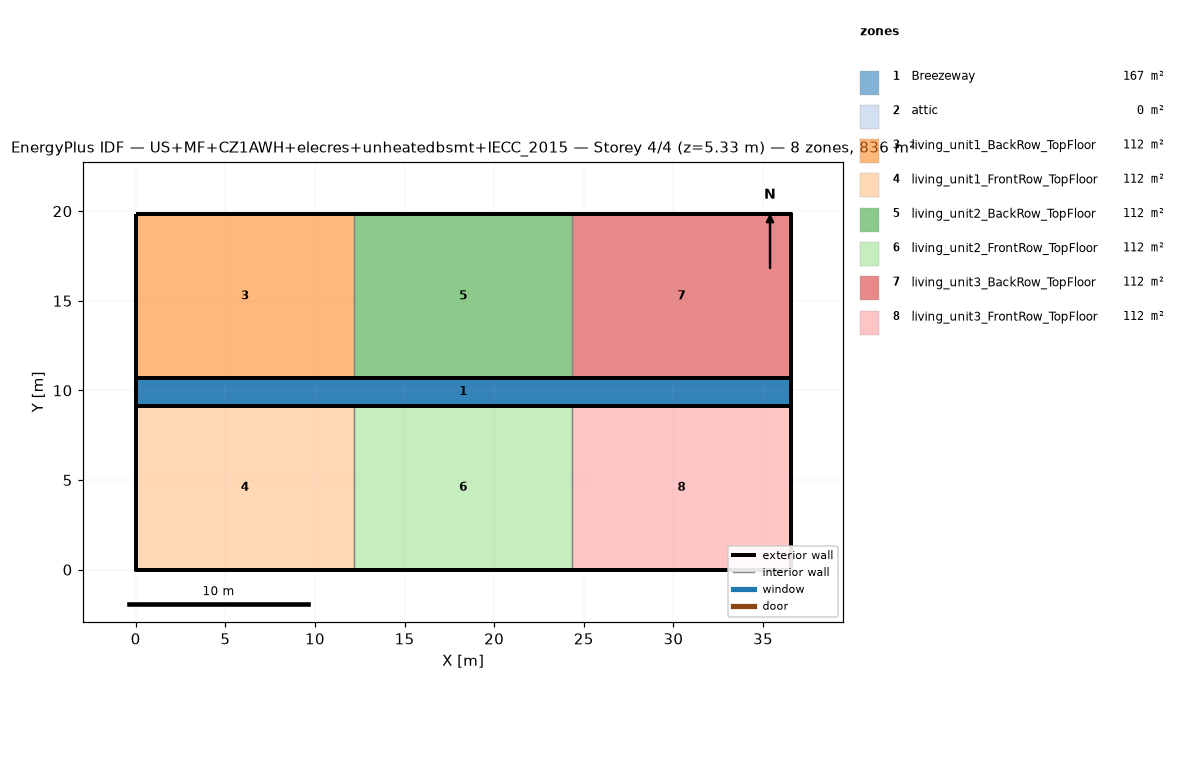
=== STOREY PLAN SPEC (per zone: floor XY polygon, exterior-wall plan segments, windows/doors) ===
zone 1: Breezeway  (167.0 m²)
  floor: (36.54, 9.16) (0.00, 9.16) (0.00, 10.68) (36.54, 10.68)
  floor: (36.54, 9.16) (0.00, 9.16) (0.00, 10.68) (36.54, 10.68)
  floor: (36.54, 9.16) (0.00, 9.16) (0.00, 10.68) (36.54, 10.68)
zone 2: attic  (0.0 m²)
  exterior wall: (36.54, 0.00) – (36.54, 19.84) – (36.54, 9.92)  [29.8 m]
  exterior wall: (0.00, 19.84) – (0.00, 0.00) – (0.00, 9.92)  [29.8 m]
zone 3: living_unit1_BackRow_TopFloor  (111.5 m²)
  floor: (12.18, 10.68) (0.00, 10.68) (0.00, 19.84) (12.18, 19.84)
  exterior wall: (12.18, 19.84) – (0.00, 19.84)  [12.2 m]
  exterior wall: (0.00, 19.84) – (0.00, 10.68)  [9.2 m]
  exterior wall: (0.00, 10.68) – (12.18, 10.68)  [12.2 m]
  interior walls: 1
zone 4: living_unit1_FrontRow_TopFloor  (111.5 m²)
  floor: (12.18, 0.00) (0.00, 0.00) (0.00, 9.16) (12.18, 9.16)
  exterior wall: (0.00, 0.00) – (12.18, 0.00)  [12.2 m]
  exterior wall: (0.00, 9.16) – (0.00, 0.00)  [9.2 m]
  exterior wall: (12.18, 9.16) – (0.00, 9.16)  [12.2 m]
  interior walls: 1
zone 5: living_unit2_BackRow_TopFloor  (111.5 m²)
  floor: (24.36, 10.68) (12.18, 10.68) (12.18, 19.84) (24.36, 19.84)
  exterior wall: (12.18, 10.68) – (24.36, 10.68)  [12.2 m]
  exterior wall: (24.36, 19.84) – (12.18, 19.84)  [12.2 m]
  interior walls: 2
zone 6: living_unit2_FrontRow_TopFloor  (111.5 m²)
  floor: (24.36, 0.00) (12.18, 0.00) (12.18, 9.16) (24.36, 9.16)
  exterior wall: (12.18, 0.00) – (24.36, 0.00)  [12.2 m]
  exterior wall: (24.36, 9.16) – (12.18, 9.16)  [12.2 m]
  interior walls: 2
zone 7: living_unit3_BackRow_TopFloor  (111.5 m²)
  floor: (36.54, 10.68) (24.36, 10.68) (24.36, 19.84) (36.54, 19.84)
  exterior wall: (36.54, 10.68) – (36.54, 19.84)  [9.2 m]
  exterior wall: (36.54, 19.84) – (24.36, 19.84)  [12.2 m]
  exterior wall: (24.36, 10.68) – (36.54, 10.68)  [12.2 m]
  interior walls: 1
zone 8: living_unit3_FrontRow_TopFloor  (111.5 m²)
  floor: (36.54, 0.00) (24.36, 0.00) (24.36, 9.16) (36.54, 9.16)
  exterior wall: (24.36, 0.00) – (36.54, 0.00)  [12.2 m]
  exterior wall: (36.54, 0.00) – (36.54, 9.16)  [9.2 m]
  exterior wall: (36.54, 9.16) – (24.36, 9.16)  [12.2 m]
  interior walls: 1

=== DERIVED (storey summary) ===
Building: US+MF+CZ1AWH+elecres+unheatedbsmt+IECC_2015
Storey: 4 of 4  (floor level z = 5.33 m)
Storey gross floor area: 836.2 m²
Zones on this storey: 8
  - Breezeway: floor 167.0 m²
  - attic: floor 0.0 m²; exterior wall 59.5 m (81.9 m²); WWR 0.0%
  - living_unit1_BackRow_TopFloor: floor 111.5 m²; exterior wall 33.5 m (86.9 m²); WWR 0.0%
  - living_unit1_FrontRow_TopFloor: floor 111.5 m²; exterior wall 33.5 m (86.9 m²); WWR 0.0%
  - living_unit2_BackRow_TopFloor: floor 111.5 m²; exterior wall 24.4 m (63.1 m²); WWR 0.0%
  - living_unit2_FrontRow_TopFloor: floor 111.5 m²; exterior wall 24.4 m (63.1 m²); WWR 0.0%
  - living_unit3_BackRow_TopFloor: floor 111.5 m²; exterior wall 33.5 m (86.9 m²); WWR 0.0%
  - living_unit3_FrontRow_TopFloor: floor 111.5 m²; exterior wall 33.5 m (86.9 m²); WWR 0.0%
Zone adjacency (shared interzone walls):
  - living_unit1_BackRow_TopFloor ↔ living_unit2_BackRow_TopFloor
  - living_unit1_FrontRow_TopFloor ↔ living_unit2_FrontRow_TopFloor
  - living_unit2_BackRow_TopFloor ↔ living_unit3_BackRow_TopFloor
  - living_unit2_FrontRow_TopFloor ↔ living_unit3_FrontRow_TopFloor